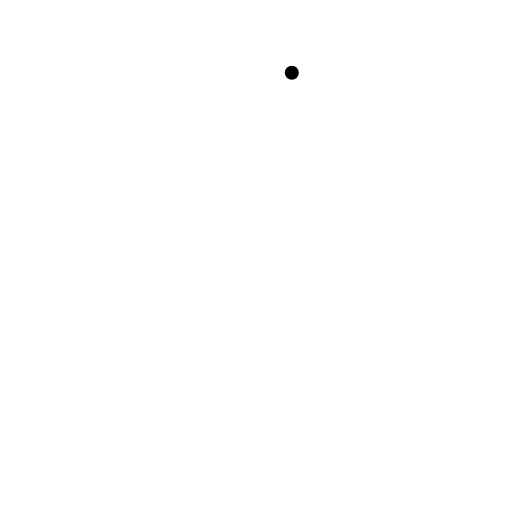
t = 0.00 s
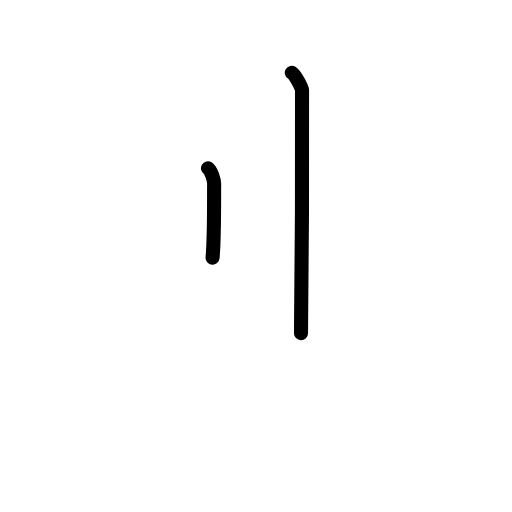
t = 1.38 s
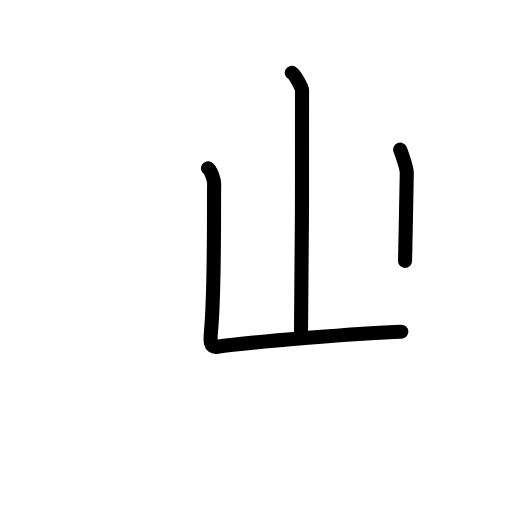
t = 2.75 s
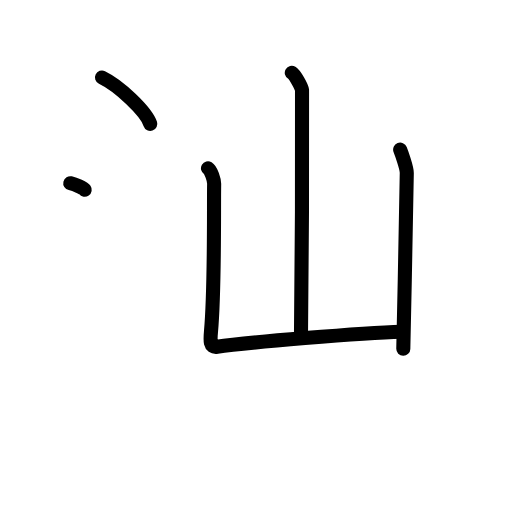
t = 4.25 s
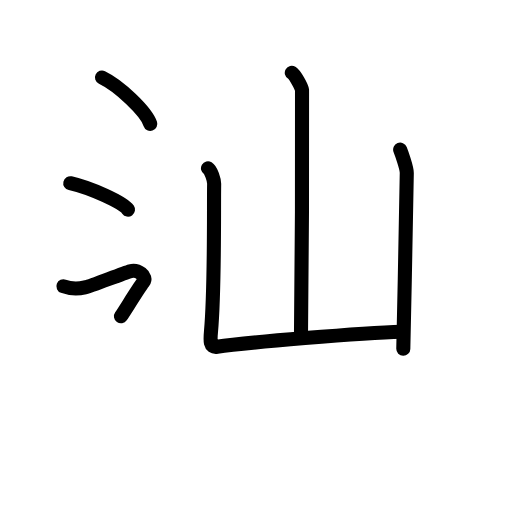
t = 5.58 s
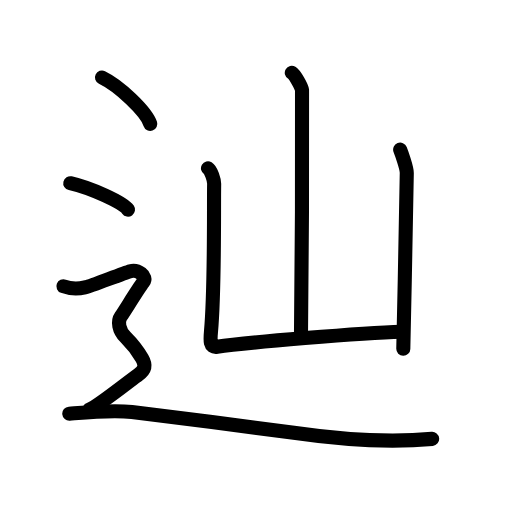
t = 7.00 s

The animated SVG that drew these frames (rendered in a browser with its animation timeline set to each time). Animation: 25 SMIL elements (animate=25); one cycle of 7.00 s.

<?xml version="1.0" encoding="UTF-8"?>
<!--
AniKanjiVG is licensed by CC-BY-SA Paul C. Sommerhoff (https://bitbucket.org/sommerhoff/anikanjivg).
AniKanjiVG uses KanjiVG which is licensed by CC-BY-SA Ulrich Apel (http://kanjivg.tagaini.net).
See also http://creativecommons.org/licenses/by-sa/3.0/
-->
<svg xmlns:kvg='http://kanjivg.tagaini.net' xmlns='http://www.w3.org/2000/svg' width='109' height='109' viewBox='0 0 109 109' style='fill:none;stroke:#000000;stroke-width:3;stroke-linecap:round;stroke-linejoin:round;' id="kvg:kanji_08fbf"><g id="kvg:08fbf" kvg:element="辿"><g id="kvg:08fbf-g1" kvg:element="山"><path id="kvg:08fbf-s1" kvg:type="㇑a" d="M62.12,15.5c0.66,0.39,2.05,2.9,2.18,3.68c0.13,0.78-0.08,46.89-0.22,51.74"><animate attributeName="d" begin="0.0s" dur="0.5s" from="M62.12,15.5C62.12,15.5,62.12,15.5,62.12,15.5" to="M62.12,15.5c0.66,0.39,2.05,2.9,2.18,3.68" />
<animate attributeName="d" begin="0.5s" dur="0.5s" from="M62.12,15.5c0.66,0.39,2.05,2.9,2.18,3.68c0,0,0,0,0,0,0" to="M62.12,15.5c0.66,0.39,2.05,2.9,2.18,3.68c0.13,0.78-0.08,46.89-0.22,51.74" />
</path>
<path id="kvg:08fbf-s2" kvg:type="㇄a" d="M44.28,35.84c0.66,0.39,1.32,2.53,1.31,3.31c-0.09,5.35,0.16,22.1-0.67,31.42c-0.16,1.78-0.33,3.49,1.3,3.25c5.85-0.87,30.99-2.98,39.22-3.2"><animate attributeName="d" begin="1.0s" dur="0.25s" from="M44.28,35.84C44.28,35.84,44.28,35.84,44.28,35.84" to="M44.28,35.84c0.66,0.39,1.32,2.53,1.31,3.31" />
<animate attributeName="d" begin="1.25s" dur="0.25s" from="M44.28,35.84c0.66,0.39,1.32,2.53,1.31,3.31c0,0,0,0,0,0,0" to="M44.28,35.84c0.66,0.39,1.32,2.53,1.31,3.31c-0.09,5.35,0.16,22.1-0.67,31.42" />
<animate attributeName="d" begin="1.5s" dur="0.25s" from="M44.28,35.84c0.66,0.39,1.32,2.53,1.31,3.31c-0.09,5.35,0.16,22.1-0.67,31.42c0,0,0,0,0,0,0" to="M44.28,35.84c0.66,0.39,1.32,2.53,1.31,3.31c-0.09,5.35,0.16,22.1-0.67,31.42c-0.16,1.78-0.33,3.49,1.3,3.25" />
<animate attributeName="d" begin="1.75s" dur="0.25s" from="M44.28,35.84c0.66,0.39,1.32,2.53,1.31,3.31c-0.09,5.35,0.16,22.1-0.67,31.42c-0.16,1.78-0.33,3.49,1.3,3.25c0,0,0,0,0,0,0" to="M44.28,35.84c0.66,0.39,1.32,2.53,1.31,3.31c-0.09,5.35,0.16,22.1-0.67,31.42c-0.16,1.78-0.33,3.49,1.3,3.25c5.85-0.87,30.99-2.98,39.22-3.2" />
<animate attributeName="d" begin="0s" dur="1.0s" from="M-100,-100" to="M-100,-100" />
</path>
<path id="kvg:08fbf-s3" kvg:type="㇑" d="M85.19,31.86c0.21,0.53,1.44,3.92,1.41,4.97c-0.2,6.43-0.41,25.43-0.74,37.42"><animate attributeName="d" begin="2.0s" dur="0.5s" from="M85.19,31.86C85.19,31.86,85.19,31.86,85.19,31.86" to="M85.19,31.86c0.21,0.53,1.44,3.92,1.41,4.97" />
<animate attributeName="d" begin="2.5s" dur="0.5s" from="M85.19,31.86c0.21,0.53,1.44,3.92,1.41,4.97c0,0,0,0,0,0,0" to="M85.19,31.86c0.21,0.53,1.44,3.92,1.41,4.97c-0.2,6.43-0.41,25.43-0.74,37.42" />
<animate attributeName="d" begin="0s" dur="2.0s" from="M-100,-100" to="M-100,-100" />
</path>
</g>
<g id="kvg:08fbf-g2" kvg:element="辶" kvg:position="nyo" kvg:radical="tradit"><path id="kvg:08fbf-s4" kvg:type="㇔" d="M21.71,16.5c3.63,1.74,9.38,7.17,10.29,9.88"><animate attributeName="d" begin="3.0s" dur="1.0s" from="M21.71,16.5C21.71,16.5,21.71,16.5,21.71,16.5" to="M21.71,16.5c3.63,1.74,9.38,7.17,10.29,9.88" />
<animate attributeName="d" begin="0s" dur="3.0s" from="M-100,-100" to="M-100,-100" />
</path>
<path id="kvg:08fbf-s5" kvg:type="㇔" d="M14.96,39c4.34,0.99,11.21,4.09,12.29,5.63"><animate attributeName="d" begin="4.0s" dur="1.0s" from="M14.96,39C14.96,39,14.96,39,14.96,39" to="M14.96,39c4.34,0.99,11.21,4.09,12.29,5.63" />
<animate attributeName="d" begin="0s" dur="4.0s" from="M-100,-100" to="M-100,-100" />
</path>
<path id="kvg:08fbf-s6" kvg:type="㇋" d="M13.5,60.94c2.25,0.85,3.75,0.43,4.75,0.21c1-0.21,8-2.99,9.5-3.42c1.5-0.43,3.75,1.07,2.75,2.35s-4,6.19-4.75,7.26c-0.75,1.07-0.5,2.99,1,4.48s2.75,3.2,3.5,4.48C31,77.59,31,78.66,29.5,79.73c-1.5,1.07-9,7.04-10.5,7.47"><animate attributeName="d" begin="5.0s" dur="0.16666666666666666s" from="M13.5,60.94C13.5,60.94,13.5,60.94,13.5,60.94" to="M13.5,60.94c2.25,0.85,3.75,0.43,4.75,0.21" />
<animate attributeName="d" begin="5.166666666666667s" dur="0.16666666666666666s" from="M13.5,60.94c2.25,0.85,3.75,0.43,4.75,0.21c0,0,0,0,0,0,0" to="M13.5,60.94c2.25,0.85,3.75,0.43,4.75,0.21c1-0.21,8-2.99,9.5-3.42" />
<animate attributeName="d" begin="5.333333333333333s" dur="0.16666666666666666s" from="M13.5,60.94c2.25,0.85,3.75,0.43,4.75,0.21c1-0.21,8-2.99,9.5-3.42c0,0,0,0,0,0,0" to="M13.5,60.94c2.25,0.85,3.75,0.43,4.75,0.21c1-0.21,8-2.99,9.5-3.42c1.5-0.43,3.75,1.07,2.75,2.35s-4,6.19-4.75,7.26" />
<animate attributeName="d" begin="5.5s" dur="0.16666666666666666s" from="M13.5,60.94c2.25,0.85,3.75,0.43,4.75,0.21c1-0.21,8-2.99,9.5-3.42c1.5-0.43,3.75,1.07,2.75,2.35s-4,6.19-4.75,7.26c0,0,0,0,0,0,0" to="M13.5,60.94c2.25,0.85,3.75,0.43,4.75,0.21c1-0.21,8-2.99,9.5-3.42c1.5-0.43,3.75,1.07,2.75,2.35s-4,6.19-4.75,7.26c-0.75,1.07-0.5,2.99,1,4.48s2.75,3.2,3.5,4.48" />
<animate attributeName="d" begin="5.666666666666667s" dur="0.16666666666666666s" from="M13.5,60.94c2.25,0.85,3.75,0.43,4.75,0.21c1-0.21,8-2.99,9.5-3.42c1.5-0.43,3.75,1.07,2.75,2.35s-4,6.19-4.75,7.26c-0.75,1.07-0.5,2.99,1,4.48s2.75,3.2,3.5,4.48c0,0,0,0,0,0,0" to="M13.5,60.94c2.25,0.85,3.75,0.43,4.75,0.21c1-0.21,8-2.99,9.5-3.42c1.5-0.43,3.75,1.07,2.75,2.35s-4,6.19-4.75,7.26c-0.75,1.07-0.5,2.99,1,4.48s2.75,3.2,3.5,4.48C31,77.59,31,78.66,29.5,79.73" />
<animate attributeName="d" begin="5.833333333333333s" dur="0.16666666666666666s" from="M13.5,60.94c2.25,0.85,3.75,0.43,4.75,0.21c1-0.21,8-2.99,9.5-3.42c1.5-0.43,3.75,1.07,2.75,2.35s-4,6.19-4.75,7.26c-0.75,1.07-0.5,2.99,1,4.48s2.75,3.2,3.5,4.48C31,77.59,31,78.66,29.5,79.73c0,0,0,0,0,0,0" to="M13.5,60.94c2.25,0.85,3.75,0.43,4.75,0.21c1-0.21,8-2.99,9.5-3.42c1.5-0.43,3.75,1.07,2.75,2.35s-4,6.19-4.75,7.26c-0.75,1.07-0.5,2.99,1,4.48s2.75,3.2,3.5,4.48C31,77.59,31,78.66,29.5,79.73c-1.5,1.07-9,7.04-10.5,7.47" />
<animate attributeName="d" begin="0s" dur="5.0s" from="M-100,-100" to="M-100,-100" />
</path>
<path id="kvg:08fbf-s7" kvg:type="㇏" d="M14.75,88.07c2.96-0.24,8.88-0.85,13.33-0.37c4.44,0.49,29.69,3.76,34.06,4.39C73.98,93.8,83.12,94.29,92,93.43"><animate attributeName="d" begin="6.0s" dur="0.3333333333333333s" from="M14.75,88.07C14.75,88.07,14.75,88.07,14.75,88.07" to="M14.75,88.07c2.96-0.24,8.88-0.85,13.33-0.37" />
<animate attributeName="d" begin="6.333333333333333s" dur="0.3333333333333333s" from="M14.75,88.07c2.96-0.24,8.88-0.85,13.33-0.37c0,0,0,0,0,0,0" to="M14.75,88.07c2.96-0.24,8.88-0.85,13.33-0.37c4.44,0.49,29.69,3.76,34.06,4.39" />
<animate attributeName="d" begin="6.666666666666667s" dur="0.3333333333333333s" from="M14.75,88.07c2.96-0.24,8.88-0.85,13.33-0.37c4.44,0.49,29.69,3.76,34.06,4.39c0,0,0,0,0,0,0" to="M14.75,88.07c2.96-0.24,8.88-0.85,13.33-0.37c4.44,0.49,29.69,3.76,34.06,4.39C73.98,93.8,83.12,94.29,92,93.43" />
<animate attributeName="d" begin="0s" dur="6.0s" from="M-100,-100" to="M-100,-100" />
</path>
</g>
</g>
</svg>
